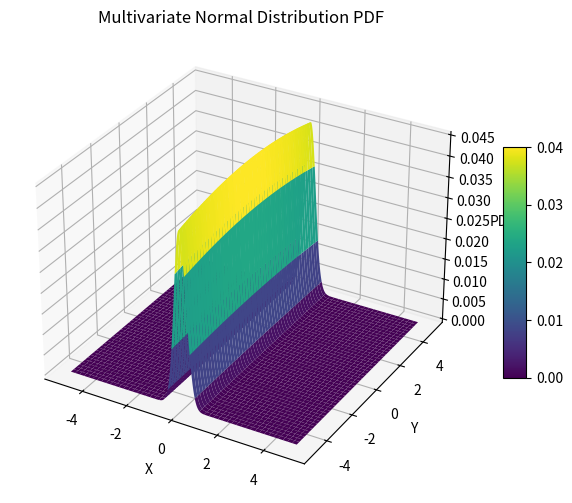

Recreate this plot in Python.
#!/usr/bin/env python3
import numpy as np
from scipy.stats import multivariate_normal
import matplotlib.pyplot as plt
from mpl_toolkits.mplot3d import Axes3D

# 定义均值向量
mean = np.array([0, 0])

# 协方差矩阵
covariance = np.array([[0.07, 0.0], [0.0, 180.0]])

# 创建多变量正态分布对象
mv_normal = multivariate_normal(mean=mean, cov=covariance)

# 生成二维网格
x, y = np.mgrid[-5:5:.01, -5:5:.01]
pos = np.dstack((x, y))

# 计算概率密度函数的值
pdf_values = mv_normal.pdf(pos)
print(mv_normal.pdf([0, 0]))
print(mv_normal.pdf([0.1, 0]))
print(mv_normal.pdf([0.5, 0]))
print(mv_normal.pdf([1.5, 0]))
print(mv_normal.pdf([1.75, 0]))
print(mv_normal.pdf([3.0, 0]))
print("-----------")
print(mv_normal.pdf([1.75, 1]))
print(mv_normal.pdf([1.75, 3]))
print(mv_normal.pdf([1.75, 5]))
print(mv_normal.pdf([1.75, 10]))
print("-----------")
print(mv_normal.pdf([0, 0]))
print(mv_normal.pdf([0.0, 1]))
print(mv_normal.pdf([0.0, 3]))
print(mv_normal.pdf([0.0, 5]))
print(mv_normal.pdf([0.0, 10]))
print("-----------")
print(mv_normal.pdf([0, 0]))
print(mv_normal.pdf([0.1, 1]))
print(mv_normal.pdf([0.1, 5]))
print(mv_normal.pdf([0.1, 10]))
print(mv_normal.pdf([0.1, 15]))
print("-----------")
print(mv_normal.pdf([0, 0]))
print(mv_normal.pdf([0.3, 1]))
print(mv_normal.pdf([0.3, 5]))
print(mv_normal.pdf([0.3, 10]))
print(mv_normal.pdf([0.3, 15]))

# 绘制三维图
fig_3d = plt.figure(figsize=(8, 6))
ax_3d = fig_3d.add_subplot(111, projection='3d')

# 将网格和概率密度函数的值传递给3D图
surf = ax_3d.plot_surface(x, y, pdf_values, cmap='viridis')

# 标注轴
ax_3d.set_xlabel('X')
ax_3d.set_ylabel('Y')
ax_3d.set_zlabel('PDF')

# 添加颜色条
fig_3d.colorbar(surf, ax=ax_3d, shrink=0.5, aspect=10)

plt.title('Multivariate Normal Distribution PDF')
plt.show()

